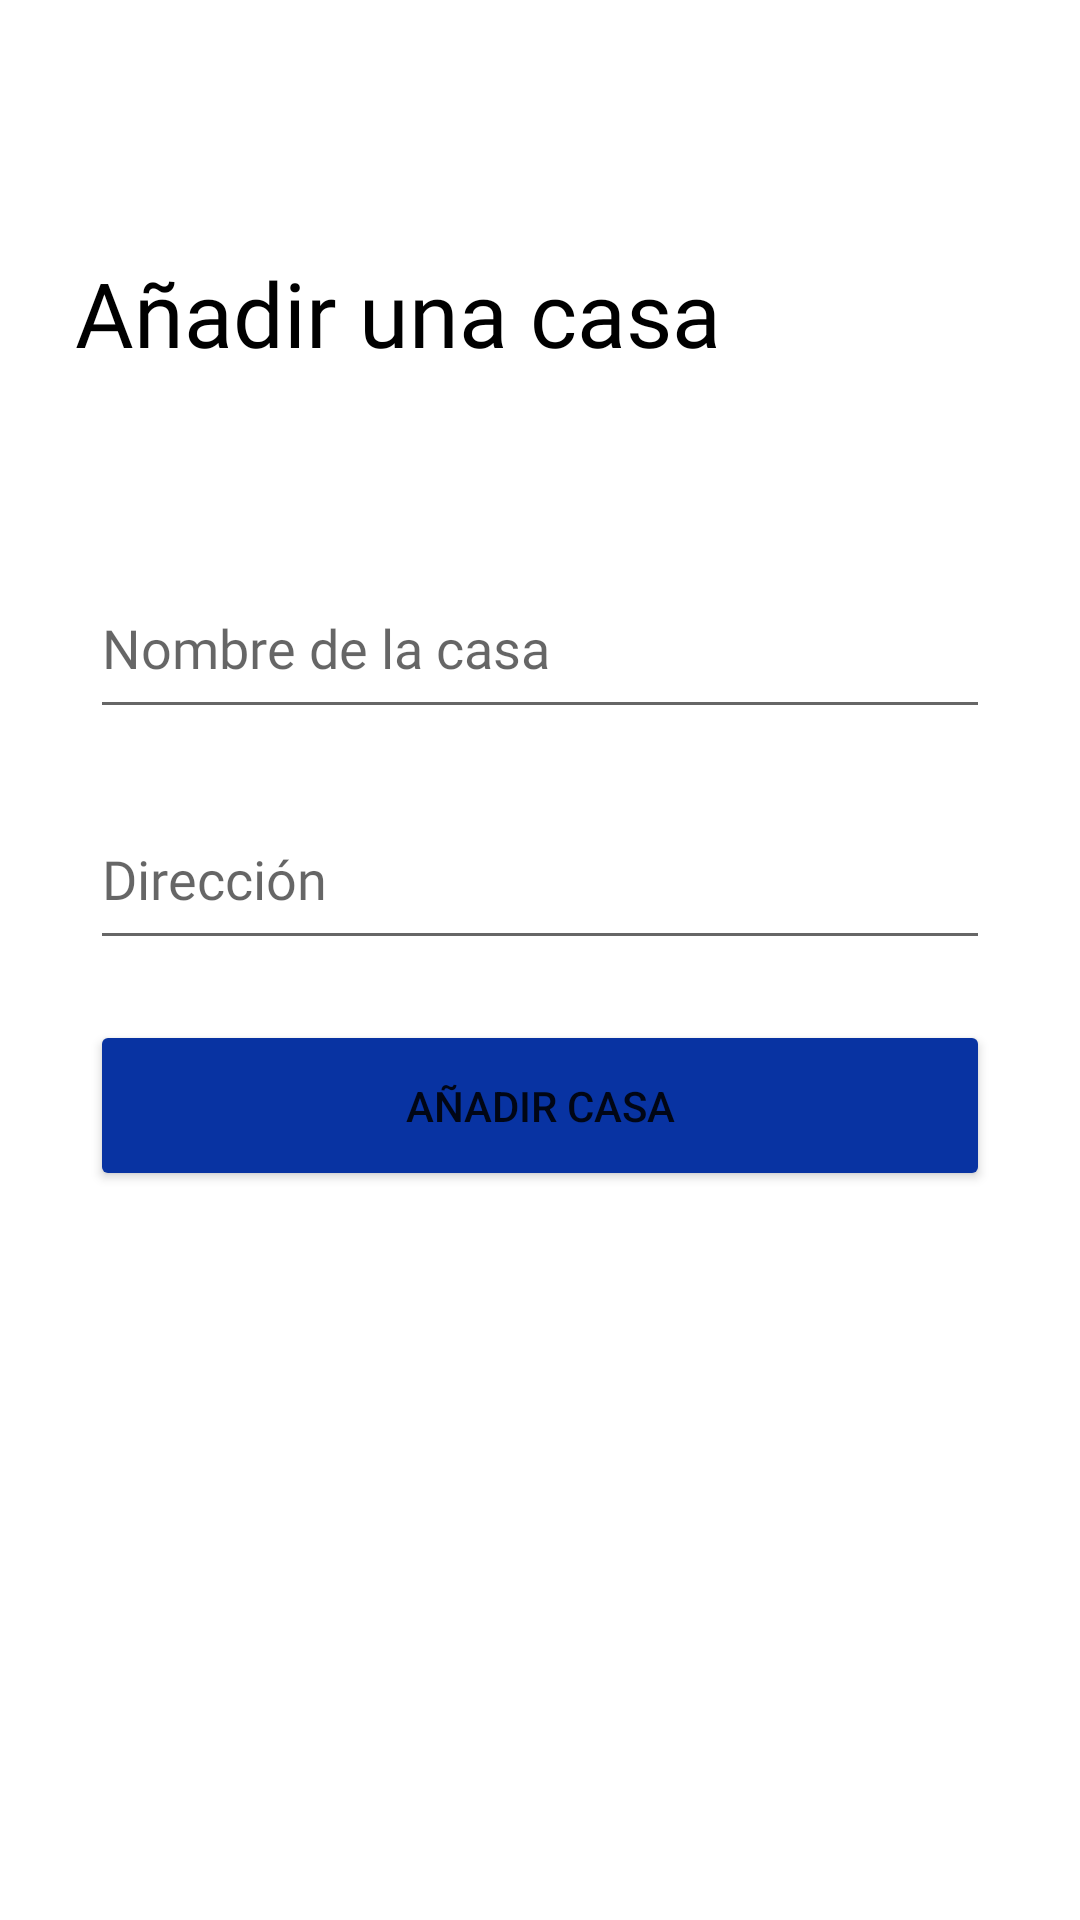

Here is an Android app screen rendered from its layout file. Give the layout XML and the strings, colors and styles it references.
<!-- AndroidManifest.xml: application theme Theme.IntCH -->
<!-- res/layout/activity_registro_casa.xml -->
<?xml version="1.0" encoding="utf-8"?>
<androidx.constraintlayout.widget.ConstraintLayout xmlns:android="http://schemas.android.com/apk/res/android"
    xmlns:app="http://schemas.android.com/apk/res-auto"
    xmlns:tools="http://schemas.android.com/tools"
    android:layout_width="match_parent"
    android:layout_height="match_parent"
    tools:context=".RegistroCasa">
    <TextView
        android:id="@+id/txtregistro"
        android:layout_width="match_parent"
        android:layout_height="50dp"
        android:layout_marginLeft="25dp"
        android:layout_marginTop="84dp"
        android:layout_marginRight="25dp"
        android:layout_marginBottom="70dp"
        android:fontFamily="@font/lexend_deca"
        android:text="Añadir una casa"
        android:textColor="@color/black"
        android:textSize="30sp"
        app:layout_constraintBottom_toTopOf="@id/nombrecasa"
        app:layout_constraintEnd_toEndOf="parent"
        app:layout_constraintHorizontal_bias="0.02"
        app:layout_constraintStart_toStartOf="parent"
        app:layout_constraintTop_toTopOf="parent"
        app:layout_constraintVertical_bias="0.176" />


    <ImageView
        android:id="@+id/imageView5"
        android:layout_width="51dp"
        android:layout_height="40dp"
        android:layout_marginTop="76dp"
        android:layout_marginBottom="52dp"
        app:layout_constraintBottom_toTopOf="@+id/nombrecasa"
        app:layout_constraintEnd_toEndOf="parent"
        app:layout_constraintHorizontal_bias="0.883"
        app:layout_constraintStart_toStartOf="@+id/txtregistro"
        app:layout_constraintTop_toTopOf="parent"
        app:layout_constraintVertical_bias="0.444"
        app:srcCompat="@drawable/ic_home_black_24dp" />

    <EditText
        android:id="@+id/nombrecasa"
        android:layout_width="match_parent"
        android:layout_height="57dp"
        android:layout_marginStart="30dp"
        android:layout_marginTop="52dp"
        android:layout_marginEnd="30dp"
        android:drawableTint="#A6A6A6"
        android:fontFamily="@font/lexend_deca"
        android:hint="Nombre de la casa"
        app:layout_constraintEnd_toEndOf="parent"
        app:layout_constraintStart_toStartOf="parent"
        app:layout_constraintTop_toBottomOf="@id/txtregistro"
        />
    <EditText
        android:id="@+id/direccioncasa"
        android:layout_width="match_parent"
        android:layout_height="57dp"
        android:layout_marginStart="30dp"
        android:layout_marginTop="20dp"
        android:layout_marginEnd="30dp"
        android:drawableTint="#A6A6A6"
        android:fontFamily="@font/lexend_deca"
        android:hint="Dirección"
        app:layout_constraintEnd_toEndOf="parent"
        app:layout_constraintStart_toStartOf="parent"
        app:layout_constraintTop_toBottomOf="@id/nombrecasa"
        />

    <Button
        android:id="@+id/anadircasa"
        android:layout_width="match_parent"
        android:layout_height="57dp"
        android:layout_marginStart="30dp"
        android:layout_marginTop="20dp"
        android:layout_marginEnd="30dp"
        android:backgroundTint="@color/blue_king"
        android:text="Añadir casa"
        app:layout_constraintEnd_toEndOf="parent"
        app:layout_constraintHorizontal_bias="1.0"
        app:layout_constraintStart_toStartOf="parent"
        app:layout_constraintTop_toBottomOf="@id/direccioncasa" />
</androidx.constraintlayout.widget.ConstraintLayout>
<!-- resources referenced by this layout -->
<resources>
  <color name="black">#FF000000</color>
  <color name="blue_king">#0833A2</color>
  <style name="Theme.IntCH" parent="Theme.MaterialComponents.DayNight.DarkActionBar">
          
          <item name="colorPrimary">@color/blue_king</item>
          <item name="colorPrimaryVariant">@color/blue_king3</item>
          <item name="colorOnPrimary">@color/white</item>
          
          <item name="colorSecondary">@color/blue_king2</item>
          <item name="colorSecondaryVariant">@color/blue_king3</item>
          <item name="colorOnSecondary">@color/black</item>
          
          <item name="android:statusBarColor" tools:targetApi="l">?attr/colorPrimaryVariant</item>
          
      </style>
  <color name="blue_king3">#2962FF</color>
  <color name="white">#FFFFFFFF</color>
  <color name="blue_king2">#1A237E</color>
</resources>
